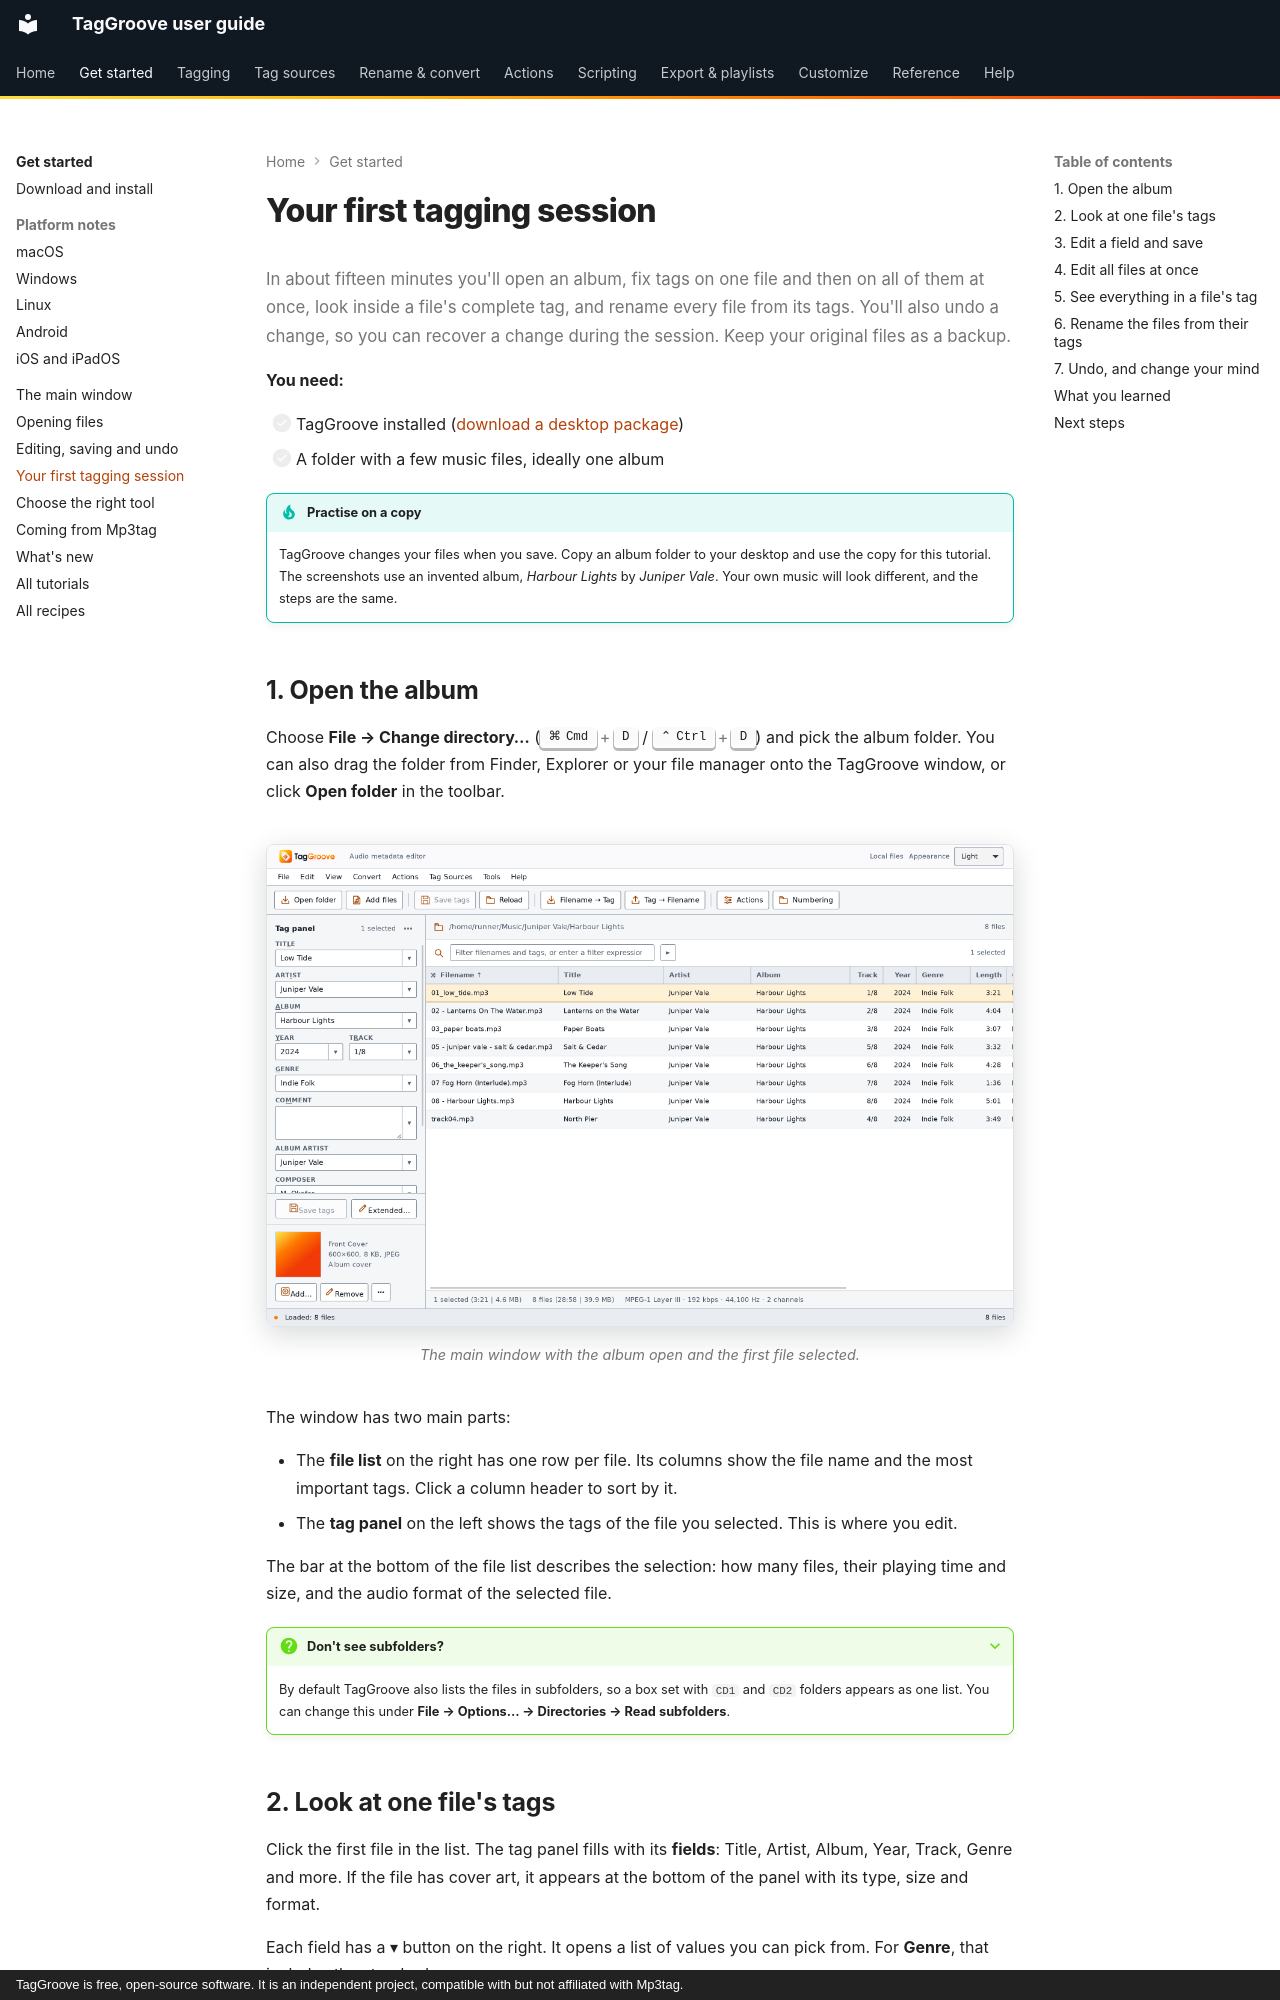

repository: johnneerdael/TagGroove · page: getting-started/first-tagging-session/index.html · generator: mkdocs · copyright: TagGroove is free, open-source software. It is an independent project, compatible with but not affiliated with Mp3tag.

# Your first tagging session

<p class="lead">In about fifteen minutes you'll open an album, fix tags on one file and then on all of them at once, look inside a file's complete tag, and rename every file from its tags. You'll also undo a change, so you can recover a change during the session. Keep your original files as a backup.</p>

**You need:**

- [ ] TagGroove installed ([download a desktop package](https://github.com/johnneerdael/TagGroove/releases/latest))
- [ ] A folder with a few music files, ideally one album

!!! tip "Practise on a copy"
    TagGroove changes your files when you save. Copy an album folder to your
    desktop and use the copy for this tutorial. The screenshots use an
    invented album, *Harbour Lights* by *Juniper Vale*. Your own music
    will look different, and the steps are the same.

## 1. Open the album

Choose **File → Change directory…** (++cmd+d++ / ++ctrl+d++) and pick the
album folder. You can also drag the folder from Finder, Explorer or your file
manager onto the TagGroove window, or click **Open folder** in the toolbar.

<figure markdown>
![TagGroove with the album Harbour Lights open: the tag panel on the left shows the first track's tags, the file list on the right lists eight files](../assets/screens/main-window-light.png#only-light)
![TagGroove with the album Harbour Lights open: the tag panel on the left shows the first track's tags, the file list on the right lists eight files](../assets/screens/main-window-dark.png#only-dark)
<figcaption>The main window with the album open and the first file selected.</figcaption>
</figure>

The window has two main parts:

- The **file list** on the right has one row per file. Its columns show the
  file name and the most important tags. Click a column header to sort by it.
- The **tag panel** on the left shows the tags of the file you selected.
  This is where you edit.

The bar at the bottom of the file list describes the selection: how many
files, their playing time and size, and the audio format of the selected
file.

??? question "Don't see subfolders?"
    By default TagGroove also lists the files in subfolders, so a box set with
    `CD1` and `CD2` folders appears as one list. You can change this under
    **File → Options… → Directories → Read subfolders**.
